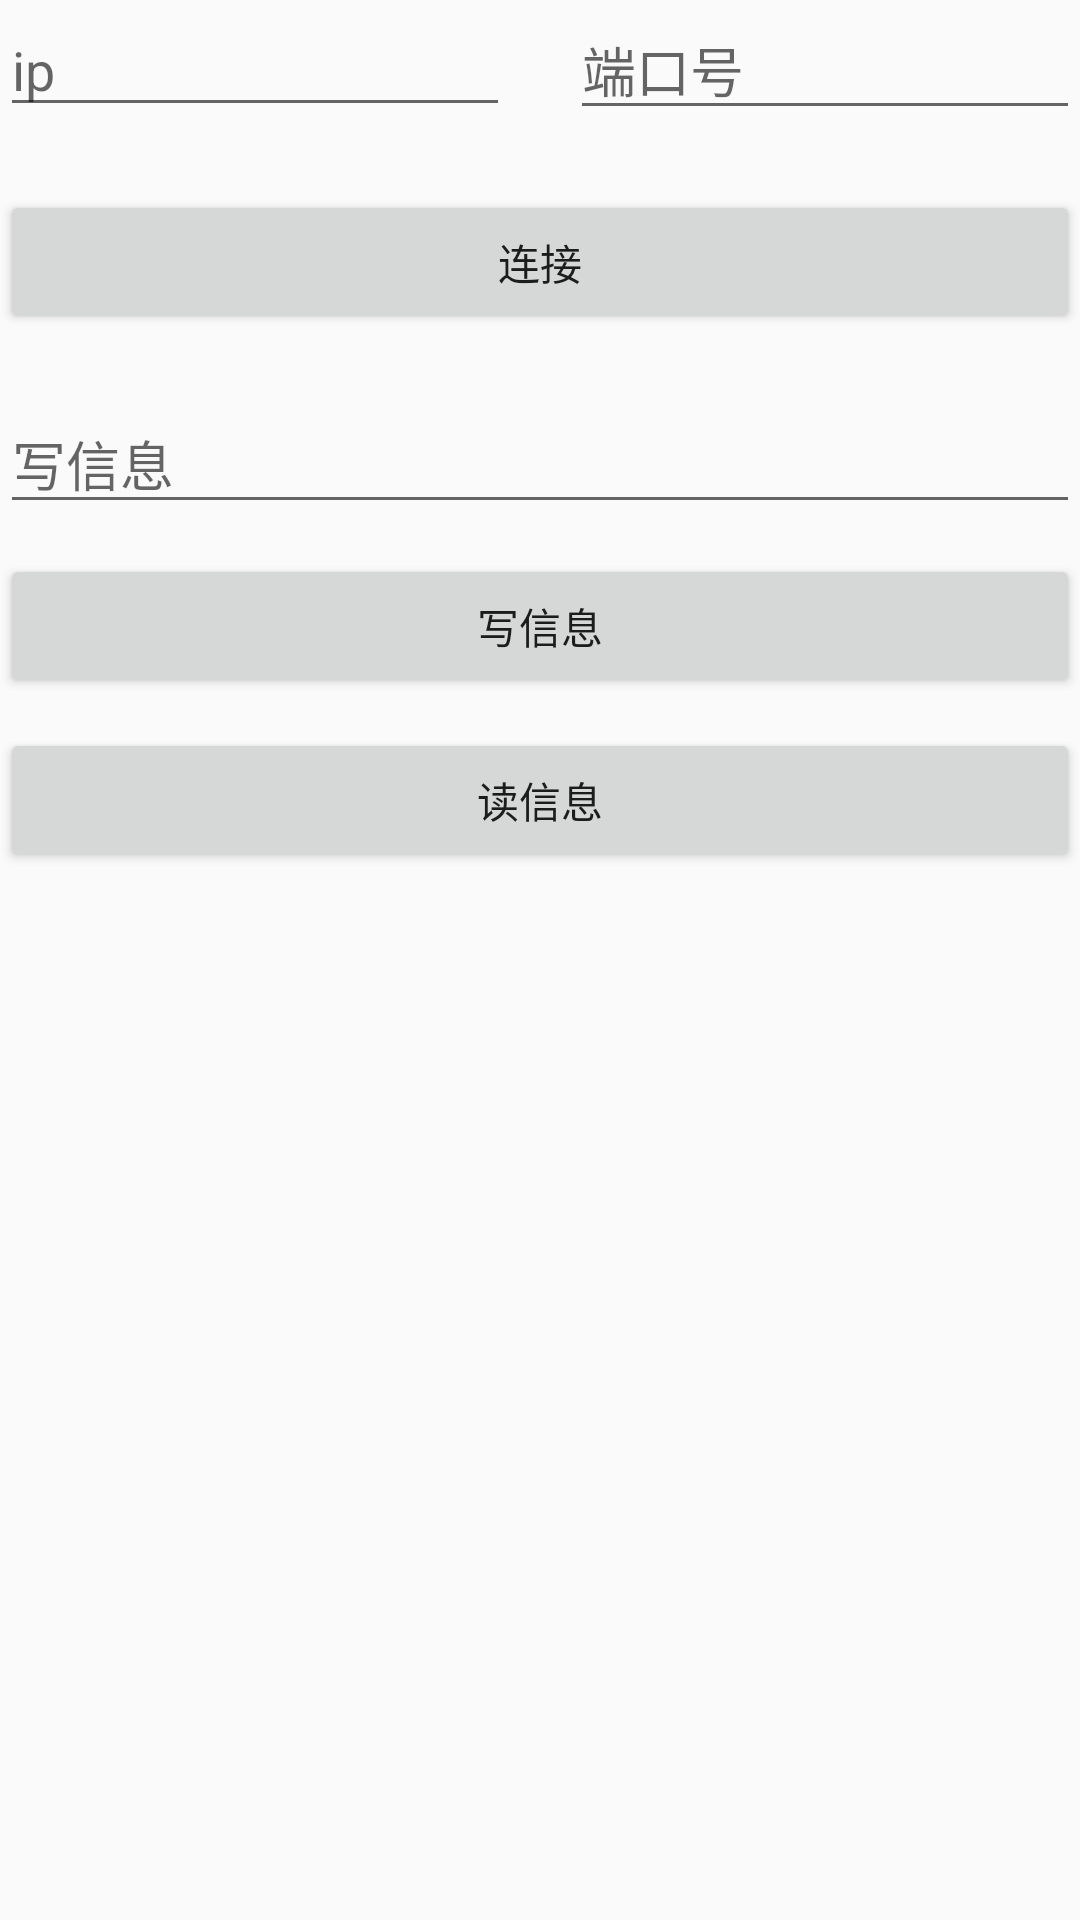

This screen was rendered from an Android layout file. Write that file and the resources it references.
<!-- AndroidManifest.xml: application theme AppTheme.NoActionBar -->
<!-- res/layout/activity_sec.xml -->
<?xml version="1.0" encoding="utf-8"?>
<LinearLayout xmlns:android="http://schemas.android.com/apk/res/android"
    android:layout_width="match_parent"
    android:layout_height="match_parent"
    android:orientation="vertical">

    <LinearLayout
        android:layout_width="match_parent"
        android:layout_height="wrap_content"
        android:orientation="horizontal">

        <EditText
            android:id="@+id/ip"
            android:layout_width="0dp"
            android:layout_height="wrap_content"
            android:layout_weight="1"
            android:hint="ip" />

        <EditText
            android:id="@+id/dk"
            android:layout_width="0dp"
            android:layout_height="wrap_content"
            android:layout_marginLeft="20dp"
            android:layout_weight="1"
            android:hint="端口号" />
    </LinearLayout>

    <Button
        android:id="@+id/connect"
        android:layout_width="match_parent"
        android:layout_height="wrap_content"
        android:layout_marginTop="20dp"
        android:text="连接" />


    <EditText
        android:id="@+id/write_et"
        android:layout_width="match_parent"
        android:layout_height="wrap_content"
        android:layout_marginTop="20dp"
        android:hint="写信息" />

    <Button
        android:id="@+id/write"
        android:layout_width="match_parent"
        android:layout_height="wrap_content"
        android:layout_marginTop="10dp"
        android:text="写信息" />

    <Button
        android:id="@+id/read"
        android:layout_width="match_parent"
        android:layout_height="wrap_content"
        android:layout_marginTop="10dp"
        android:text="读信息" />


    <ScrollView
        android:layout_width="match_parent"
        android:layout_height="wrap_content"
        android:layout_marginTop="20dp">

        <LinearLayout
            android:layout_width="match_parent"
            android:layout_height="wrap_content"
            android:orientation="vertical">

            <TextView
                android:id="@+id/info"
                android:layout_width="wrap_content"
                android:layout_height="wrap_content" />
        </LinearLayout>
    </ScrollView>

</LinearLayout>
<!-- resources referenced by this layout -->
<resources>
  <style name="AppTheme.NoActionBar">
          <item name="windowActionBar">false</item>
          <item name="windowNoTitle">true</item>
      </style>
</resources>
